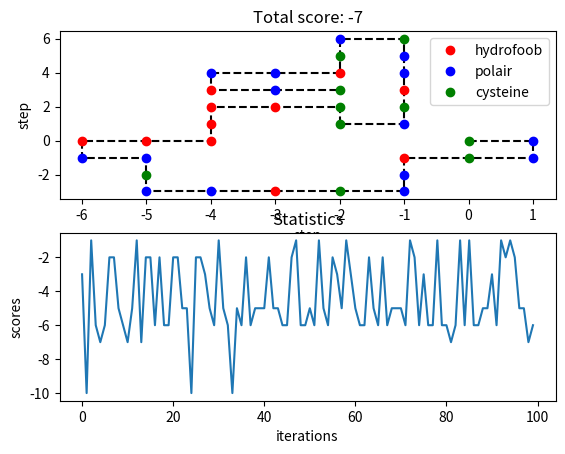

The script that saved this image:
"""
Inspired by ant colony
Try, not sure if it will work

So from reading the ACO stuff 
I couldn't exactly figure out how to implement te optimization parameters
But I thought up another method inspired by ACO

So what I thought to do was pick a few aminos within the protein.
Fold the protein randomly for all the aminos chosen starting from the current configuration
For each position where you fold check the score 
Pick the lowest score and fold at that amino 
"""

import numpy as np 
import matplotlib.pyplot as plt 
import random
import math
import copy

# PROTEIN = 'PPHPPHPHPHHHHPHPPPHPPPHPPPPHPPPHPPPHPHHHHPHPHPHPHPHH'
PROTEIN = 'CPPCHPPCHPPCPPHHHHHHCCPCHPPCPCHPPHPC'
# PROTEIN = 'HHPHHHPH'
LENGTH = len(PROTEIN)
ITERATIONS = 100
DIRECTIONS = [[-1, 0], [0, 1], [1, 0], [0, -1]]


def protein_configuration():
    x = [i for i in range(LENGTH)]
    y = [0] * LENGTH
    

    rotations = 0
    lowest_score = 0
    best_x = []
    best_y = []
    scores = []

    score = 0
    while rotations < ITERATIONS:

        backup_x = copy.deepcopy(x)
        backup_y = copy.deepcopy(y)

        old_score = copy.deepcopy(score)

        rotating_aminos = ants()
        x, y, score = fold_protein(x, y, rotating_aminos)

        if double(x, y):
            x = backup_x
            y = backup_y
            continue

        if score > old_score:
            x = backup_x
            y = backup_y

        scores.append(old_score)

        if score < lowest_score:
            best_x = copy.deepcopy(x)
            best_y = copy.deepcopy(y)
            lowest_score = copy.deepcopy(score)

        rotations += 1

    return best_x, best_y, lowest_score, scores

def ants():
    """
    choose multiple point on protein to turn 
    choose like half of the amount of points available
    like the "ants"
    """

    # arbitratry integer just to test
    ant_amount = int(LENGTH/2)
    ants = []

    first_ant = True
    for i in range(ant_amount):

        ant = random.randint(0, LENGTH - 1)
        if first_ant:
            ants.append(ant)
            first_ant = False
            continue

        while ant in ants:
            ant = random.randint(0, LENGTH - 1)

        ants.append(ant)

    return ants        


def double(x, y):
    coordinates = []

    for amino_x, amino_y in zip(x, y):
        if [amino_x, amino_y] in coordinates:
            return True
        coordinates.append([amino_x, amino_y])

    return False


def fold_protein(x, y, rot_aminos):

    found_fold = False

    x_folds = []
    y_folds = []
    all_scores = []
    lowest_score = 0

    start_x = copy.deepcopy(x)
    start_y = copy.deepcopy(y)

    for amino_pos in rot_aminos:

        rotating_amino_x = start_x[amino_pos]
        rotating_amino_y = start_y[amino_pos]

        direction = random.random()

        score = 0        
        first_amino = True
        for i in range(amino_pos + 1, LENGTH):
            relative_x = start_x[i] - rotating_amino_x
            relative_y = start_y[i] - rotating_amino_y

            fold_x = start_x
            fold_y = start_y

            if direction > 0.5:
                # rotate left
                fold_x[i] = rotating_amino_x - relative_y
                fold_y[i] = rotating_amino_y + relative_x                
            else:
                # rotate right
                fold_x[i] = rotating_amino_x + relative_y
                fold_y[i] = rotating_amino_y - relative_x

            if first_amino:
                score = check_score(fold_x, fold_y, rotating_amino_x, rotating_amino_y, fold_x[i], fold_y[i], PROTEIN[i]) 
                first_amino = False

            x = fold_x
            y = fold_y

        x_folds.append(x)
        y_folds.append(y)
        all_scores.append(score)

        if score < lowest_score:
            remember_x = copy.deepcopy(x)
            remember_y = copy.deepcopy(y)
            found_fold = True
            lowest_score = copy.deepcopy(score)

    if not found_fold:
        random_fold = random.randint(0, len(x_folds) - 1)
        remember_x = x_folds[random_fold]
        remember_y = y_folds[random_fold]
        lowest_score = all_scores[random_fold]

    return remember_x, remember_y, lowest_score


def check_score(x, y, previous_x, previous_y, amino_x, amino_y, amino):
    protein_coords = list(zip(x, y))   
    score = 0

    for direction in DIRECTIONS:

        dir_x = direction[0]
        dir_y = direction[1]
        check_x = amino_x + dir_x
        check_y = amino_y + dir_y
        neighbour_coords = (check_x, check_y)

        if neighbour_coords in protein_coords and not (check_x == previous_x and check_y == previous_y):
            # print(check_x, check_y)
            # print(protein_coords.index(neighbour_coords))
            neighbour_index = protein_coords.index(neighbour_coords)
            
            neighbour = PROTEIN[neighbour_index]

            if amino == "H":
                if neighbour == "H" or neighbour == "C":
                    score += -1

            if amino == "C":
                if neighbour == "H":
                    score += -1
                if neighbour == "C":
                    score += -5

    return score
            
            
def visualization(x, y, score, scores):

    H_x = []
    H_y = []
    P_x = []
    P_y = []
    C_x = []
    C_y = []

    iterations = [i for i in range(ITERATIONS)]

    for i in range(LENGTH):
        amino = PROTEIN[i]
        amino_x = x[i]
        amino_y = y[i]

        if amino == 'H':
            H_x.append(amino_x)
            H_y.append(amino_y)
        if amino == 'P':
            P_x.append(amino_x)
            P_y.append(amino_y)
        if amino == 'C':
            C_x.append(amino_x)
            C_y.append(amino_y)


    plt.figure()

    plt.subplot(211)
    plt.plot(x, y, "k--")
    plt.plot(H_x, H_y, "ro", label = "hydrofoob")
    plt.plot(P_x, P_y, "bo", label = "polair")
    plt.plot(C_x, C_y, "go", label = "cysteine")
    plt.xlabel("step")
    plt.ylabel("step")
    plt.legend()
    plt.title("Total score: {}".format(score))

    plt.subplot(212)
    plt.plot(iterations, scores)
    plt.title("Statistics")
    plt.xlabel("iterations")
    plt.ylabel("scores")
    # plt.savefig("hillclimber.png")
    plt.show()


if __name__ == "__main__":

    best_x, best_y, lowest_score, scores = protein_configuration()
    visualization(best_x, best_y, lowest_score, scores)